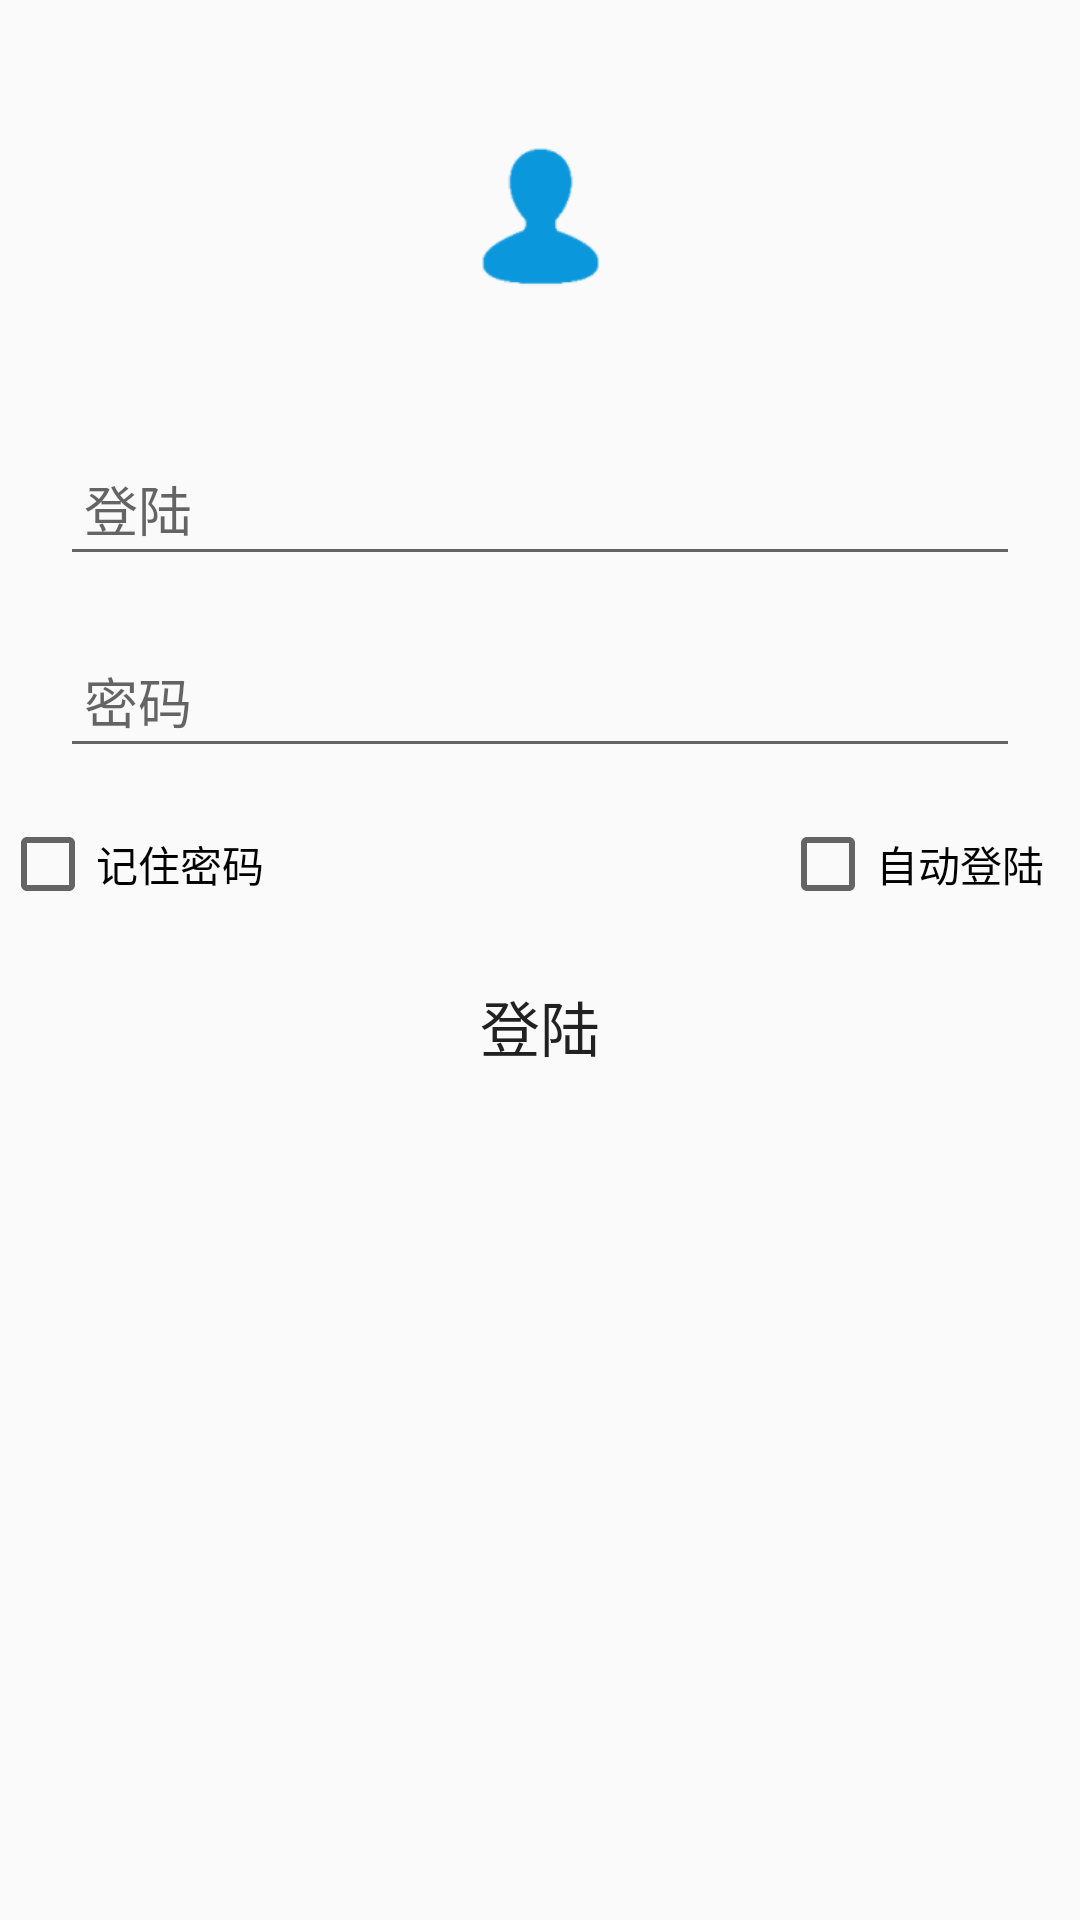

Write the Android layout XML for this screen, with the resource values it uses.
<!-- AndroidManifest.xml: application theme AppTheme -->
<!-- res/layout/login_activity.xml -->
<LinearLayout xmlns:android="http://schemas.android.com/apk/res/android"

    android:id="@+id/activity_main"
    android:layout_width="match_parent"
    android:layout_height="match_parent"

    android:orientation="vertical">

    <ImageView
        android:id="@+id/login_avatar"
        android:layout_width="48dp"
        android:layout_height="48dp"
        android:src="@drawable/login_logo"
        android:layout_gravity="center_horizontal"
        android:layout_marginTop="48dp" />

    <EditText
        android:id="@+id/login_id"
        android:layout_width="320dp"
        android:layout_height="48dp"
        android:layout_gravity="center_horizontal"
        android:layout_marginTop="48dp"
        android:paddingLeft="8dp"

        android:hint="登陆"/>
    <EditText
        android:id="@+id/login_password"
        android:layout_width="320dp"
        android:layout_height="48dp"
        android:layout_gravity="center_horizontal"
        android:layout_marginTop="16dp"
        android:paddingLeft="8dp"

        android:hint="@string/textlogin_password" />

    <RelativeLayout
        android:layout_width="match_parent"
        android:layout_height="40dp"
        android:layout_marginTop="16dp">

        <CheckBox
            android:id="@+id/login_rememberpassword"
            android:layout_width="100dp"
            android:layout_height="32dp"
            android:text="@string/rememberpassword"/>
        <CheckBox
            android:id="@+id/login_autologin"
            android:layout_width="100dp"
            android:layout_height="32dp"
            android:text="@string/autologin"
            android:layout_alignParentRight="true"/>
    </RelativeLayout>

    <Button
        android:id="@+id/login_button"
        android:layout_width="match_parent"
        android:layout_height="60dp"
        android:background="@drawable/shape"
        android:text="@string/text_loginbutton"

        android:textSize="20dp" />



</LinearLayout>
<!-- resources referenced by this layout -->
<resources>
  <!-- drawable login_logo: png bitmap (drawable-v24, 2700 bytes) -->
  <!-- drawable shape (drawable) -->
  <?xml version="1.0" encoding="utf-8"?>
  <shape xmlns:android="http://schemas.android.com/apk/res/android" >
      
      <corners android:radius="10dp" />
       
  
      
      <size
          android:height="60dp"
          android:width="320dp" />
      
      <padding android:left="5dp"
          android:right="5dp"
          android:top="5dp"
  
          android:bottom="5dp"/>
  
  </shape>
  <string name="autologin">自动登陆</string>
  <string name="rememberpassword">记住密码</string>
  <string name="text_loginbutton">登陆</string>
  <string name="textlogin_password">密码</string>
  <style name="AppTheme" parent="Theme.AppCompat.Light.DarkActionBar">
          
          <item name="colorPrimary">@color/colorPrimary</item>
          <item name="colorPrimaryDark">@color/colorPrimaryDark</item>
          <item name="colorAccent">@color/colorAccent</item>
      </style>
  <color name="colorPrimary">#3F51B5</color>
  <color name="colorPrimaryDark">#303F9F</color>
  <color name="colorAccent">#FF4081</color>
</resources>
